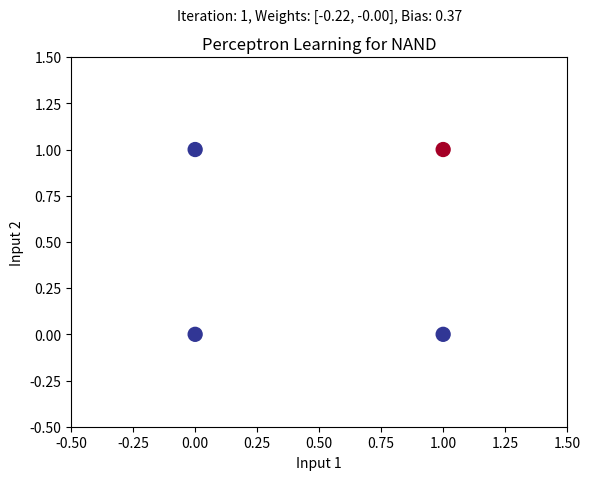

Reproduce this figure in Python.
import numpy as np
import matplotlib.pyplot as plt
import matplotlib.animation as animation

def sigmoid(x):
    return 1 / (1 + np.exp(-x))

class SimplePerceptronVisualizer:
    def __init__(self, num_inputs):
        self.weights = np.random.rand(num_inputs) - 0.5
        self.bias = np.random.rand(1)[0] - 0.5
        self.learning_rate = 0.1
        self.history_weights = []
        self.history_bias = []

    def predict(self, inputs):
        weighted_sum = np.dot(inputs, self.weights) + self.bias
        return 1 if sigmoid(weighted_sum) >= 0.5 else 0

    def train_step(self, inputs, target):
        prediction = self.predict(inputs)
        error = target - prediction
        self.weights += self.learning_rate * error * inputs
        self.bias += self.learning_rate * error
        self.history_weights.append(self.weights.copy())
        self.history_bias.append(self.bias)

    def plot_decision_boundary(self, ax, x_min, x_max, y_min, y_max):
        if self.weights[1] == 0:
            return  # Avoid division by zero
        x = np.linspace(x_min, x_max, 100)
        y = (-self.weights[0] * x - self.bias) / self.weights[1]
        ax.plot(x, y, 'r--')

# Training data for NAND
nand_inputs = np.array([[0, 0], [0, 1], [1, 0], [1, 1]])
nand_targets = np.array([1, 1, 1, 0])

# Initialize perceptron and lists for animation
perceptron_visualizer = SimplePerceptronVisualizer(num_inputs=2)
fig, ax = plt.subplots()
ax.set_xlim(-0.5, 1.5)
ax.set_ylim(-0.5, 1.5)
scatter = ax.scatter(nand_inputs[:, 0], nand_inputs[:, 1], c=nand_targets, cmap=plt.cm.RdYlBu, s=100)
line, = ax.plot([], [], 'g-', linewidth=2)
title = ax.text(0.5, 1.1, '', transform=ax.transAxes, ha='center')

def animate(i):
    perceptron_visualizer.weights = perceptron_visualizer.history_weights[i]
    perceptron_visualizer.bias = perceptron_visualizer.history_bias[i]
    if perceptron_visualizer.weights[1] != 0:
        x = np.linspace(-0.5, 1.5, 100)
        y = (-perceptron_visualizer.weights[0] * x - perceptron_visualizer.bias) / perceptron_visualizer.weights[1]
        line.set_data(x, y)
    title.set_text(f"Iteration: {i+1}, Weights: [{perceptron_visualizer.weights[0]:.2f}, {perceptron_visualizer.weights[1]:.2f}], Bias: {perceptron_visualizer.bias:.2f}")
    return line, title

def train_and_animate(perceptron, inputs, targets, epochs):
    perceptron.history_weights.append(perceptron.weights.copy())
    perceptron.history_bias.append(perceptron.bias)
    for _ in range(epochs):
        for input_data, target in zip(inputs, targets):
            perceptron.train_step(input_data, target)

# Train for a few epochs to see the movement
train_and_animate(perceptron_visualizer, nand_inputs, nand_targets, epochs=20)

ani = animation.FuncAnimation(fig, animate, frames=len(perceptron_visualizer.history_weights), interval=500, blit=True)
plt.xlabel("Input 1")
plt.ylabel("Input 2")
plt.title("Perceptron Learning for NAND")
plt.show()